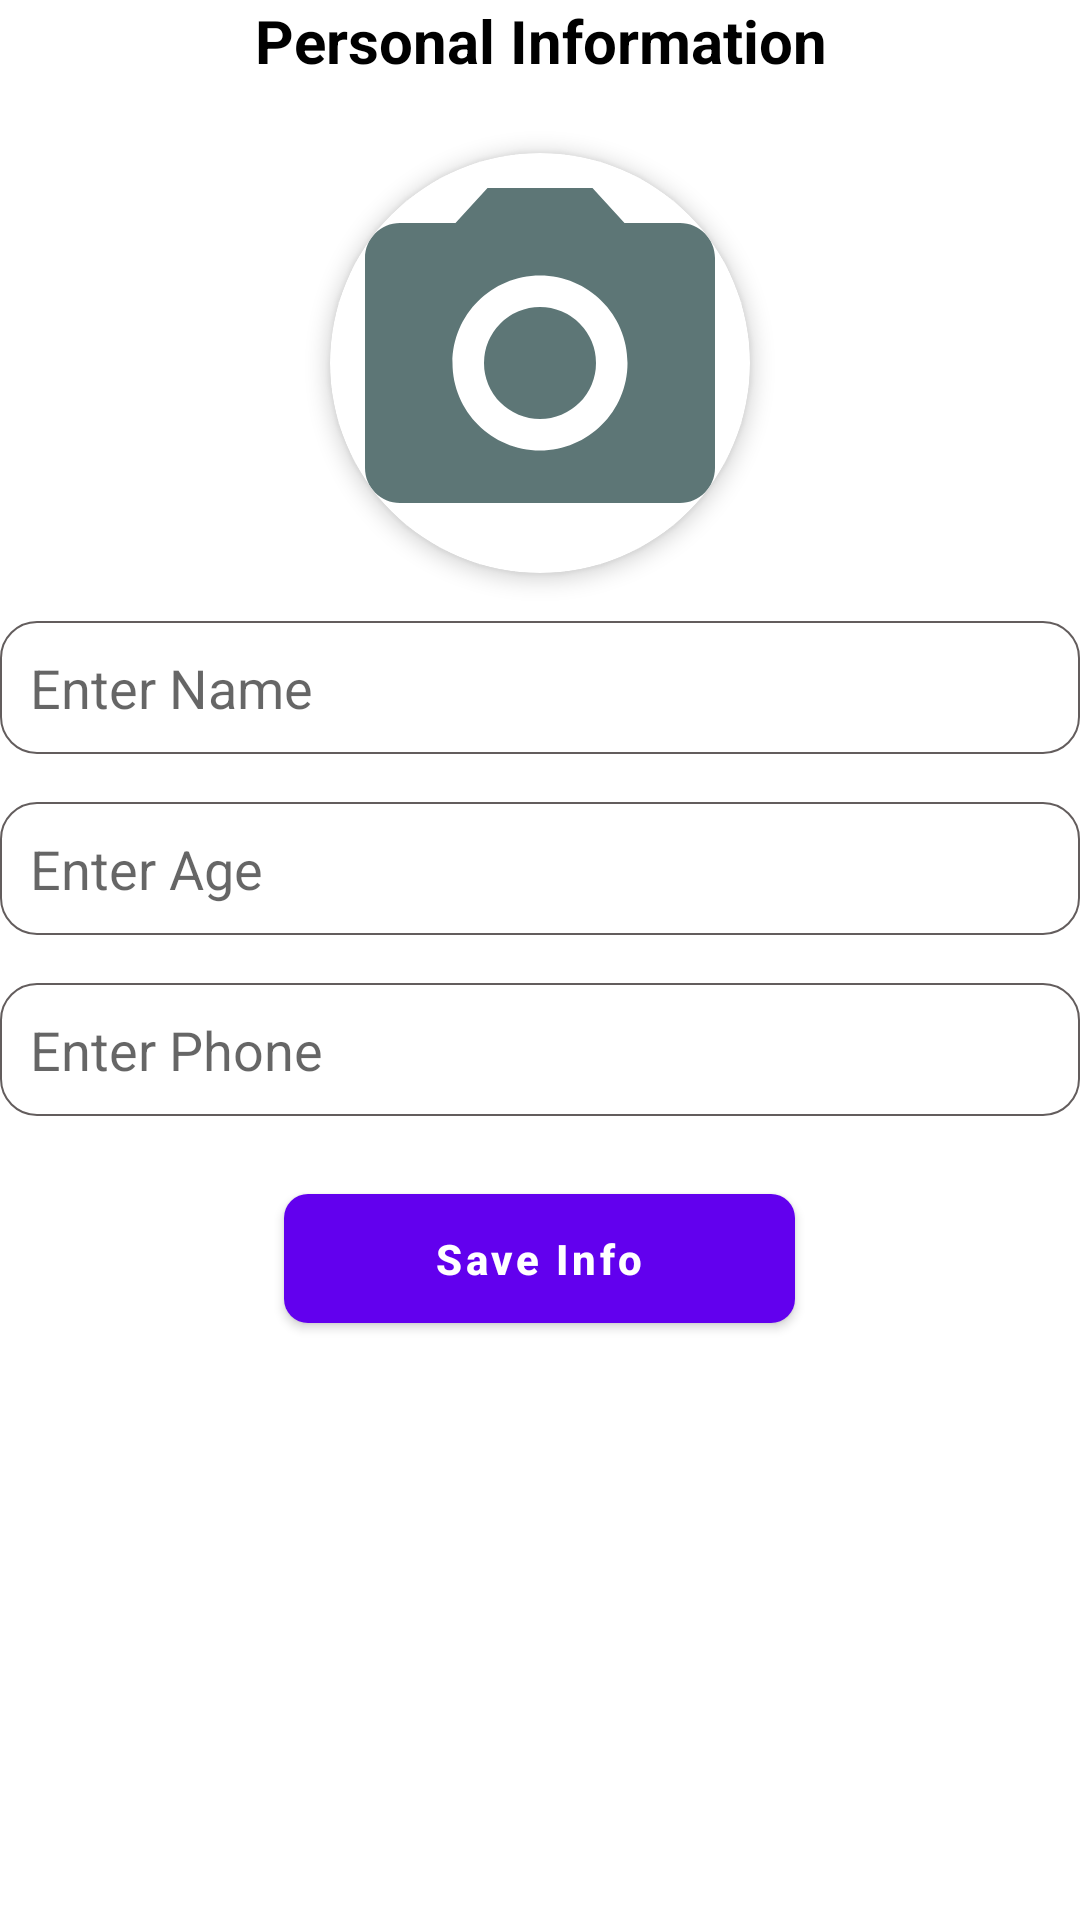

Write the Android layout XML for this screen, with the resource values it uses.
<!-- AndroidManifest.xml: application theme Theme.SQLiteCrudOperation -->
<!-- res/layout/activity_add_record.xml -->
<?xml version="1.0" encoding="utf-8"?>
<RelativeLayout
    xmlns:android="http://schemas.android.com/apk/res/android"
    xmlns:app="http://schemas.android.com/apk/res-auto"
    xmlns:tools="http://schemas.android.com/tools"
    android:layout_width="match_parent"
    android:layout_height="match_parent"
    android:layout_margin="16dp"
    tools:context=".activity.AddRecordActivity">

    <TextView
        android:id="@+id/display_text"
        android:layout_width="match_parent"
        android:layout_height="wrap_content"
        android:textSize="20dp"
        android:text="Personal Information"
        android:gravity="center"
        android:textColor="@color/black"
        android:layout_centerHorizontal="true"
        android:layout_marginBottom="12dp"
        android:textStyle="bold" />

    <androidx.cardview.widget.CardView
        android:id="@+id/card_view"
        android:layout_width="140dp"
        android:layout_height="140dp"
        app:cardCornerRadius="70dp"
        app:cardElevation="4dp"
        android:layout_centerHorizontal="true"
        android:layout_below="@+id/display_text"
        android:layout_marginTop="12dp">
        <ImageView
            android:id="@+id/personImage"
            android:layout_width="140dp"
            android:layout_height="140dp"
            android:scaleType="fitXY"
            android:src="@drawable/ic_action_camera" />
    </androidx.cardview.widget.CardView>


    <EditText
        android:id="@+id/personName"
        android:layout_width="match_parent"
        android:layout_height="wrap_content"
        android:hint="Enter Name"
        android:layout_below="@+id/card_view"
        android:maxLength="20"
        android:padding="10dp"
        android:layout_marginTop="16dp"
        android:inputType="textPersonName|textCapWords"
        android:background="@drawable/bg_edit_text"/>


    <EditText
        android:id="@+id/personAge"
        android:layout_width="match_parent"
        android:layout_height="wrap_content"
        android:hint="Enter Age"
        android:layout_below="@+id/personName"
        android:padding="10dp"
        android:maxLength="2"
        android:layout_marginTop="16dp"
        android:inputType="number"
        android:background="@drawable/bg_edit_text"/>


    <EditText
        android:id="@+id/personPhone"
        android:layout_width="match_parent"
        android:layout_height="wrap_content"
        android:hint="Enter Phone"
        android:layout_below="@+id/personAge"
        android:padding="10dp"
        android:layout_marginTop="16dp"
        android:inputType="phone"
        android:maxLength="10"
        android:background="@drawable/bg_edit_text"/>

    <com.google.android.material.button.MaterialButton
        android:id="@+id/btn_save"
        android:layout_width="wrap_content"
        android:layout_height="wrap_content"
        android:layout_below="@+id/personPhone"
        android:layout_centerHorizontal="true"
        android:layout_marginTop="20dp"
        app:elevation="6dp"
        app:cornerRadius="8dp"
        android:textAllCaps="false"
        android:text="Save Info"
        android:textStyle="bold"
        android:paddingLeft="50dp"
        android:paddingRight="50dp"
        android:paddingBottom="12dp"
        android:paddingTop="12dp"/>
</RelativeLayout>
<!-- resources referenced by this layout -->
<resources>
  <!-- drawable bg_edit_text (drawable) -->
  <?xml version="1.0" encoding="utf-8"?>
  <shape xmlns:android="http://schemas.android.com/apk/res/android"
      android:shape="rectangle">
  
      <stroke android:color="#635D5D"
          android:width="0.5dp"/>
  
      <corners android:radius="12dp"/>
  
      <solid android:color="@color/white"/>
  
  </shape>
  <!-- drawable ic_action_camera (drawable-anydpi) -->
  <vector xmlns:android="http://schemas.android.com/apk/res/android"
      android:width="24dp"
      android:height="24dp"
      android:viewportWidth="24"
      android:viewportHeight="24"
      android:tint="#345454"
      android:alpha="0.8">
    <path
        android:fillColor="@android:color/white"
        android:pathData="M12,12m-3.2,0a3.2,3.2 0,1 1,6.4 0a3.2,3.2 0,1 1,-6.4 0"/>
    <path
        android:fillColor="@android:color/white"
        android:pathData="M9,2L7.17,4L4,4c-1.1,0 -2,0.9 -2,2v12c0,1.1 0.9,2 2,2h16c1.1,0 2,-0.9 2,-2L22,6c0,-1.1 -0.9,-2 -2,-2h-3.17L15,2L9,2zM12,17c-2.76,0 -5,-2.24 -5,-5s2.24,-5 5,-5 5,2.24 5,5 -2.24,5 -5,5z"/>
  </vector>
  <style name="Theme.SQLiteCrudOperation" parent="Theme.MaterialComponents.DayNight.DarkActionBar">
          
          <item name="colorPrimary">@color/purple_500</item>
          <item name="colorPrimaryVariant">@color/purple_700</item>
          <item name="colorOnPrimary">@color/white</item>
          
          <item name="colorSecondary">@color/teal_200</item>
          <item name="colorSecondaryVariant">@color/teal_700</item>
          <item name="colorOnSecondary">@color/black</item>
          
          <item name="android:statusBarColor" tools:targetApi="l">?attr/colorPrimaryVariant</item>
          
      </style>
  <!-- not gathered from this repository: default colours our renderer supplied (Android Studio template values) -->
  <color name="purple_500">#FF6200EE</color>
  <color name="purple_700">#FF3700B3</color>
  <color name="teal_200">#FF03DAC5</color>
  <color name="teal_700">#FF018786</color>
  <color name="black">#FF000000</color>
  <color name="white">#FFFFFFFF</color>
</resources>
